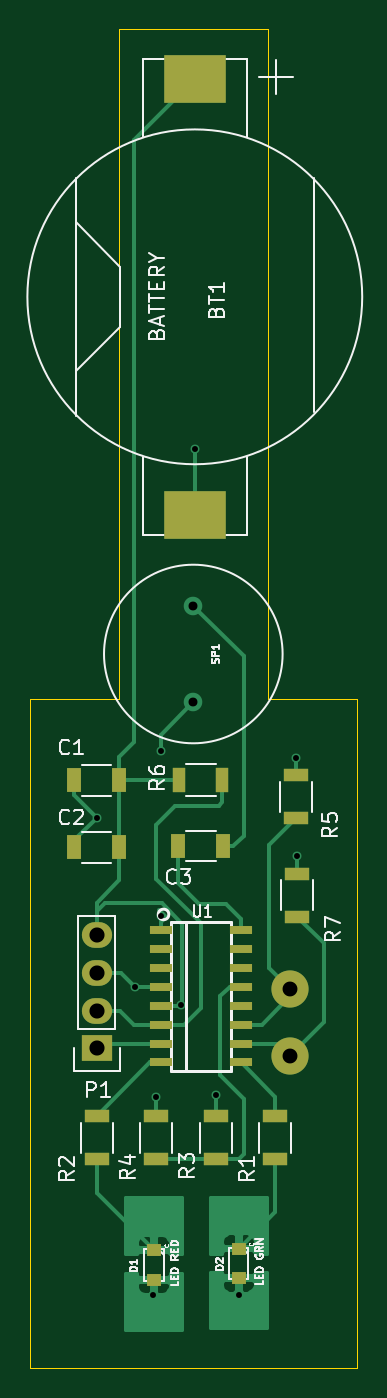
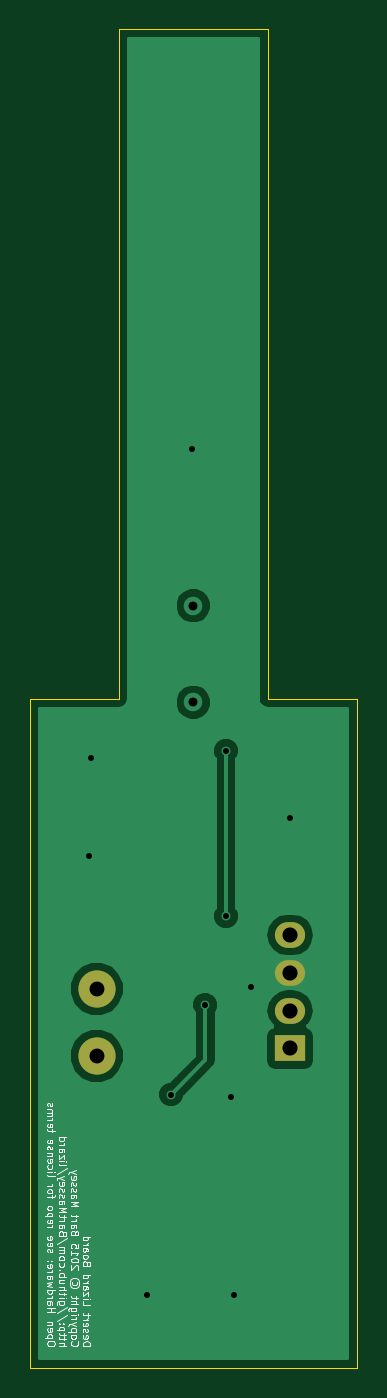
Circuit board: 10 layer files. Board 22.0 x 90.0 mm.
- bottom_copper: lizard-B_Cu.gbr (13390 bytes)
- bottom_mask: lizard-B_Mask.gbr (546 bytes)
- paste: lizard-B_Paste.gbr (295 bytes)
- bottom_silk: lizard-B_SilkS.gbr (33309 bytes)
- outline: lizard-Edge_Cuts.gbr (708 bytes)
- top_copper: lizard-F_Cu.gbr (15602 bytes)
- top_mask: lizard-F_Mask.gbr (1844 bytes)
- paste: lizard-F_Paste.gbr (1588 bytes)
- top_silk: lizard-F_SilkS.gbr (20415 bytes)
- drill: lizard.drl (497 bytes)

=== bottom_copper: lizard-B_Cu.gbr (13390 bytes, source omitted) ===
=== bottom_mask: lizard-B_Mask.gbr ===
G04 #@! TF.FileFunction,Soldermask,Bot*
%FSLAX46Y46*%
G04 Gerber Fmt 4.6, Leading zero omitted, Abs format (unit mm)*
G04 Created by KiCad (PCBNEW (2015-06-09 BZR 5726)-product) date Thu 11 Jun 2015 11:31:05 PM PDT*
%MOMM*%
G01*
G04 APERTURE LIST*
%ADD10C,0.100000*%
%ADD11C,2.499360*%
%ADD12R,2.032000X1.727200*%
%ADD13O,2.032000X1.727200*%
G04 APERTURE END LIST*
D10*
D11*
X153500000Y-124500000D03*
X153500000Y-129000000D03*
D12*
X140500000Y-128500000D03*
D13*
X140500000Y-125960000D03*
X140500000Y-123420000D03*
X140500000Y-120880000D03*
M02*

=== paste: lizard-B_Paste.gbr ===
G04 #@! TF.FileFunction,Paste,Bot*
%FSLAX46Y46*%
G04 Gerber Fmt 4.6, Leading zero omitted, Abs format (unit mm)*
G04 Created by KiCad (PCBNEW (2015-06-09 BZR 5726)-product) date Thu 11 Jun 2015 11:31:05 PM PDT*
%MOMM*%
G01*
G04 APERTURE LIST*
%ADD10C,0.100000*%
G04 APERTURE END LIST*
D10*
M02*

=== bottom_silk: lizard-B_SilkS.gbr (33309 bytes, source omitted) ===
=== outline: lizard-Edge_Cuts.gbr ===
G04 #@! TF.FileFunction,Profile,NP*
%FSLAX46Y46*%
G04 Gerber Fmt 4.6, Leading zero omitted, Abs format (unit mm)*
G04 Created by KiCad (PCBNEW (2015-06-09 BZR 5726)-product) date Thu 11 Jun 2015 11:31:05 PM PDT*
%MOMM*%
G01*
G04 APERTURE LIST*
%ADD10C,0.100000*%
G04 APERTURE END LIST*
D10*
X136000000Y-105000000D02*
X142000000Y-105000000D01*
X136000000Y-150000000D02*
X136000000Y-105000000D01*
X158000000Y-150000000D02*
X136000000Y-150000000D01*
X158000000Y-105000000D02*
X158000000Y-150000000D01*
X152000000Y-105000000D02*
X158000000Y-105000000D01*
X142000000Y-60000000D02*
X152000000Y-60000000D01*
X142000000Y-60000000D02*
X142000000Y-105000000D01*
X152000000Y-60000000D02*
X152000000Y-105000000D01*
M02*

=== top_copper: lizard-F_Cu.gbr (15602 bytes, source omitted) ===
=== top_mask: lizard-F_Mask.gbr ===
G04 #@! TF.FileFunction,Soldermask,Top*
%FSLAX46Y46*%
G04 Gerber Fmt 4.6, Leading zero omitted, Abs format (unit mm)*
G04 Created by KiCad (PCBNEW (2015-06-09 BZR 5726)-product) date Thu 11 Jun 2015 11:31:05 PM PDT*
%MOMM*%
G01*
G04 APERTURE LIST*
%ADD10C,0.100000*%
%ADD11C,2.499360*%
%ADD12R,1.000000X0.800000*%
%ADD13R,1.550000X0.600000*%
%ADD14R,4.200000X3.200000*%
%ADD15R,1.000000X1.600000*%
%ADD16R,1.700000X0.900000*%
%ADD17R,2.032000X1.727200*%
%ADD18O,2.032000X1.727200*%
%ADD19R,0.900000X1.700000*%
G04 APERTURE END LIST*
D10*
D11*
X153500000Y-124500000D03*
D12*
X144350000Y-144050000D03*
X144350000Y-142050000D03*
X150050000Y-143950000D03*
X150050000Y-141950000D03*
D13*
X144800000Y-120555000D03*
X144800000Y-121825000D03*
X144800000Y-123095000D03*
X144800000Y-124365000D03*
X144800000Y-125635000D03*
X144800000Y-126905000D03*
X144800000Y-128175000D03*
X144800000Y-129445000D03*
X150200000Y-129445000D03*
X150200000Y-128175000D03*
X150200000Y-126905000D03*
X150200000Y-125635000D03*
X150200000Y-124365000D03*
X150200000Y-123095000D03*
X150200000Y-121825000D03*
X150200000Y-120555000D03*
D14*
X147100000Y-63350000D03*
X147100000Y-92650000D03*
D15*
X142000000Y-110500000D03*
X139000000Y-110500000D03*
X142000000Y-115000000D03*
X139000000Y-115000000D03*
X146000000Y-114900000D03*
X149000000Y-114900000D03*
D16*
X152500000Y-135950000D03*
X152500000Y-133050000D03*
X140500000Y-135950000D03*
X140500000Y-133050000D03*
X148500000Y-133050000D03*
X148500000Y-135950000D03*
X144500000Y-135950000D03*
X144500000Y-133050000D03*
X153900000Y-113050000D03*
X153900000Y-110150000D03*
D11*
X153500000Y-129000000D03*
D17*
X140500000Y-128500000D03*
D18*
X140500000Y-125960000D03*
X140500000Y-123420000D03*
X140500000Y-120880000D03*
D19*
X148950000Y-110500000D03*
X146050000Y-110500000D03*
D16*
X154000000Y-119650000D03*
X154000000Y-116750000D03*
M02*

=== paste: lizard-F_Paste.gbr ===
G04 #@! TF.FileFunction,Paste,Top*
%FSLAX46Y46*%
G04 Gerber Fmt 4.6, Leading zero omitted, Abs format (unit mm)*
G04 Created by KiCad (PCBNEW (2015-06-09 BZR 5726)-product) date Thu 11 Jun 2015 11:31:05 PM PDT*
%MOMM*%
G01*
G04 APERTURE LIST*
%ADD10C,0.100000*%
%ADD11R,1.000000X0.800000*%
%ADD12R,1.448400X0.498400*%
%ADD13R,4.200000X3.200000*%
%ADD14R,1.000000X1.600000*%
%ADD15R,1.700000X0.900000*%
%ADD16R,0.900000X1.700000*%
G04 APERTURE END LIST*
D10*
D11*
X144350000Y-144050000D03*
X144350000Y-142050000D03*
X150050000Y-143950000D03*
X150050000Y-141950000D03*
D12*
X144800000Y-120555000D03*
X144800000Y-121825000D03*
X144800000Y-123095000D03*
X144800000Y-124365000D03*
X144800000Y-125635000D03*
X144800000Y-126905000D03*
X144800000Y-128175000D03*
X144800000Y-129445000D03*
X150200000Y-129445000D03*
X150200000Y-128175000D03*
X150200000Y-126905000D03*
X150200000Y-125635000D03*
X150200000Y-124365000D03*
X150200000Y-123095000D03*
X150200000Y-121825000D03*
X150200000Y-120555000D03*
D13*
X147100000Y-63350000D03*
X147100000Y-92650000D03*
D14*
X142000000Y-110500000D03*
X139000000Y-110500000D03*
X142000000Y-115000000D03*
X139000000Y-115000000D03*
X146000000Y-114900000D03*
X149000000Y-114900000D03*
D15*
X152500000Y-135950000D03*
X152500000Y-133050000D03*
X140500000Y-135950000D03*
X140500000Y-133050000D03*
X148500000Y-133050000D03*
X148500000Y-135950000D03*
X144500000Y-135950000D03*
X144500000Y-133050000D03*
X153900000Y-113050000D03*
X153900000Y-110150000D03*
D16*
X148950000Y-110500000D03*
X146050000Y-110500000D03*
D15*
X154000000Y-119650000D03*
X154000000Y-116750000D03*
M02*

=== top_silk: lizard-F_SilkS.gbr (20415 bytes, source omitted) ===
=== drill: lizard.drl ===
M48
;DRILL file {KiCad (2015-06-09 BZR 5726)-product} date Thu 11 Jun 2015 11:14:20 PM PDT
;FORMAT={-:-/ absolute / metric / decimal}
FMAT,2
METRIC,TZ
T1C0.400
T2C0.600
T3C1.001
T4C1.016
%
G90
G05
M71
T1
X140.5Y-113.
X143.1Y-124.4
X144.3Y-145.1
X144.5Y-131.8
X144.8Y-108.5
X144.8Y-119.6
X146.2Y-125.6
X147.1Y-88.2
X148.5Y-131.6
X150.1Y-145.1
X153.9Y-109.
X154.Y-115.6
T2
X147.Y-98.75
X147.Y-105.25
T3
X153.5Y-124.5
X153.5Y-129.
T4
X140.5Y-120.88
X140.5Y-123.42
X140.5Y-125.96
X140.5Y-128.5
T0
M30
